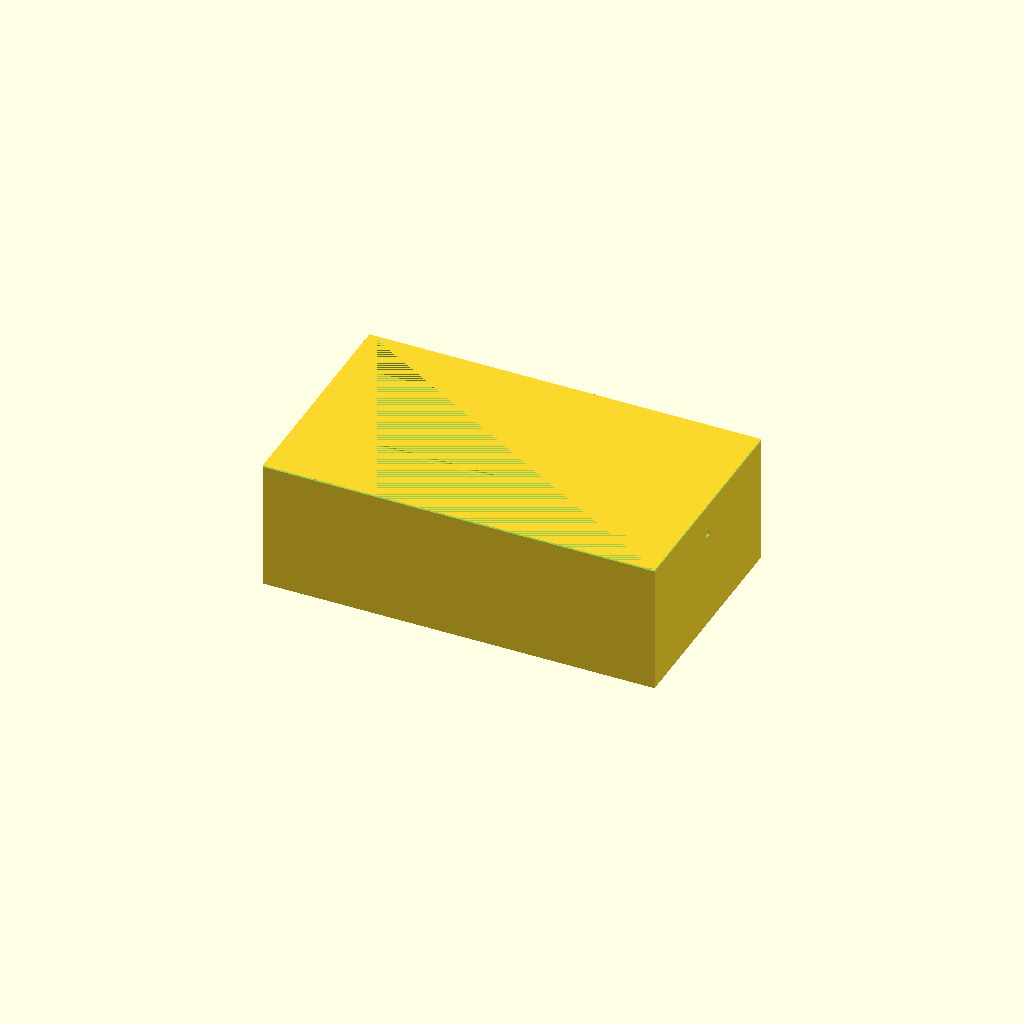
Cell 1: the model at its default parameters.
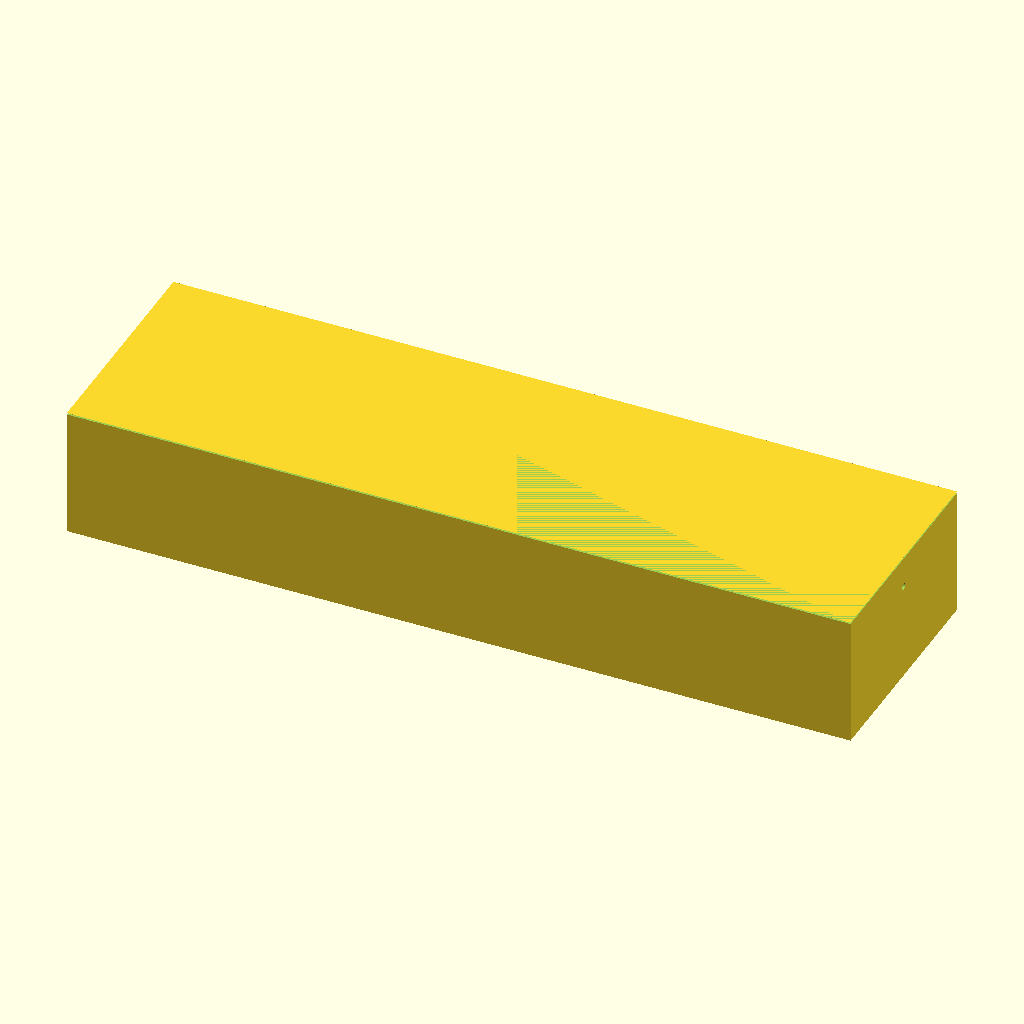
Cell 2: the same model with outer_x = 240.
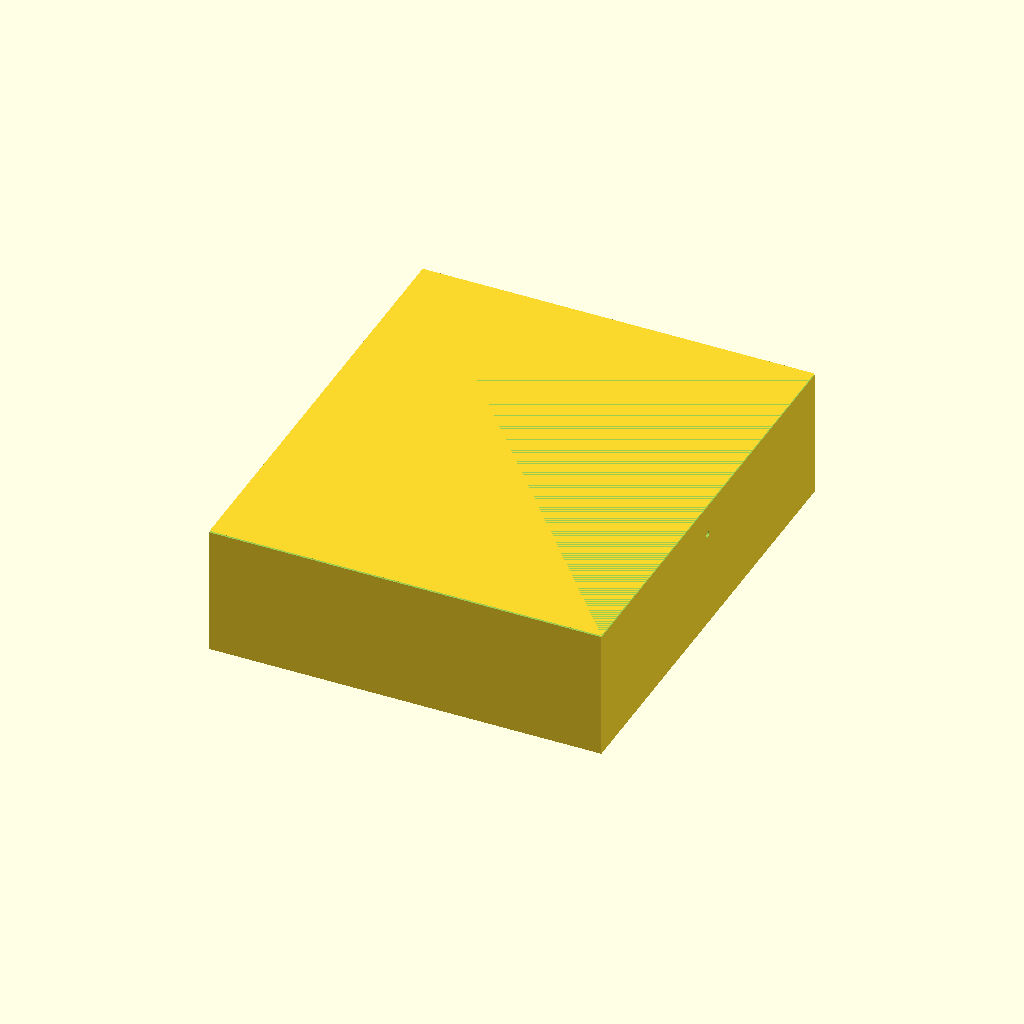
Cell 3 — outer_y set to 140, the other parameters unchanged.
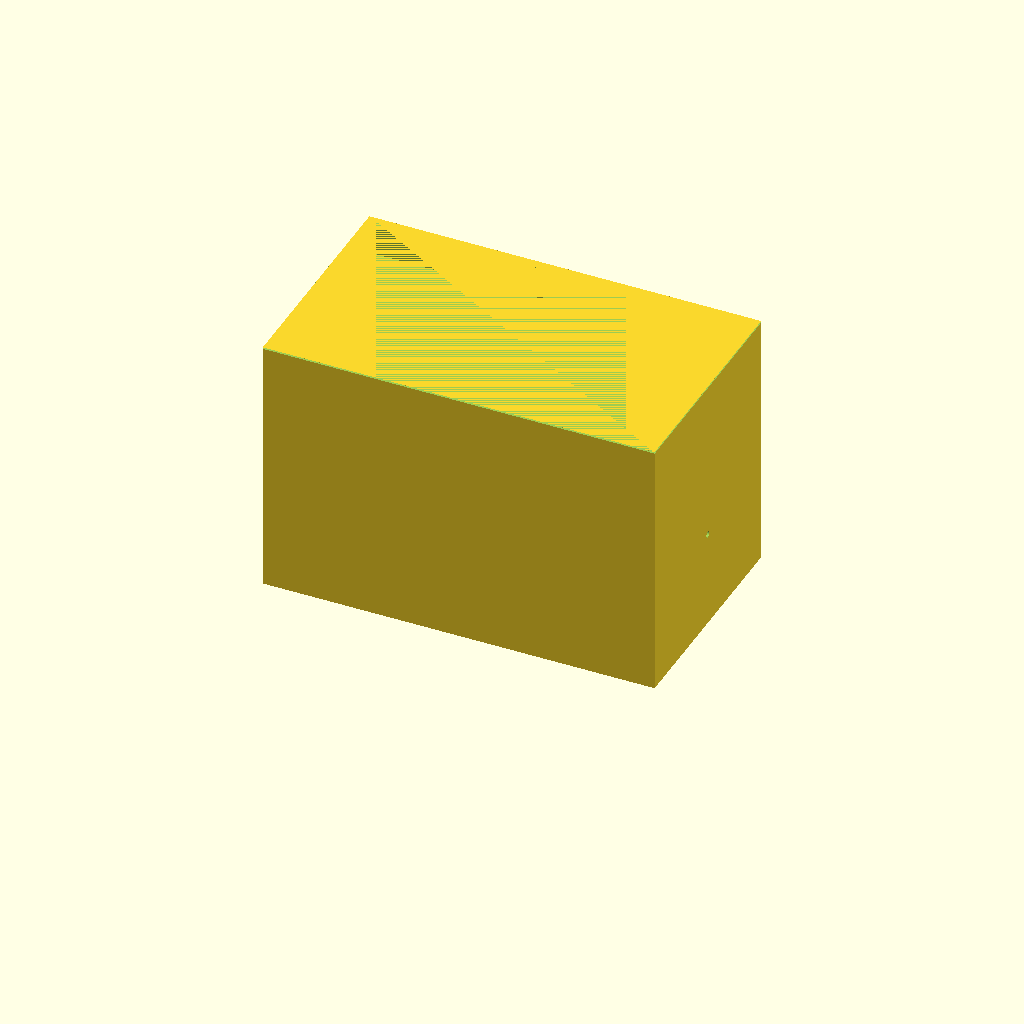
Cell 4: outer_z = 80 (everything else at default).
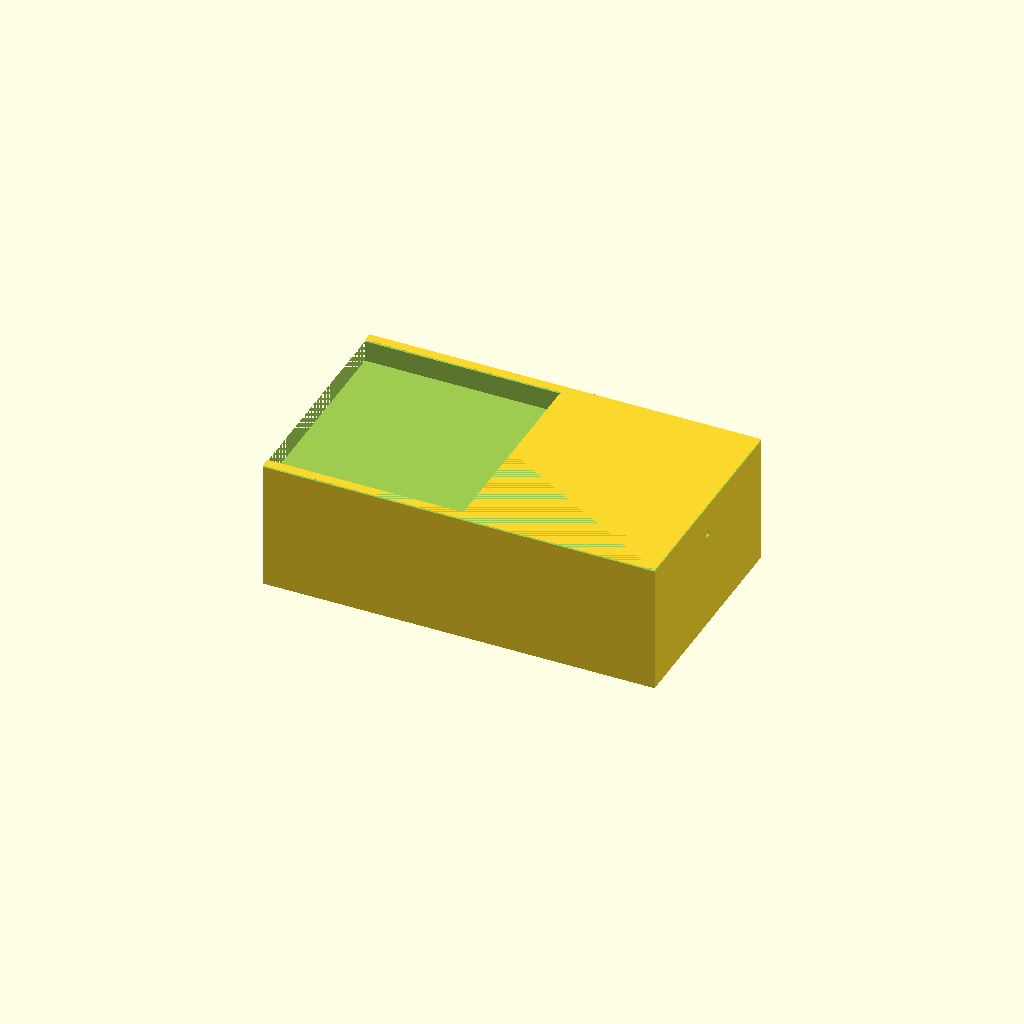
Cell 5: the same model with floor = 6.
One fixed orthographic camera (rotation 55°, 0°, 25°; colour scheme Cornfield) for every cell.
OpenSCAD source file bench/results/gpu-v7-g7/code/scadcoder-v7/mini_gel_tank_s0_a2.scad:
// Buffer tank for mini horizontal gel-electrophoresis box
// Print orientation: open top facing +Z, resting on XY plane at z = 0

// ---------- Parameters ----------
outer_x   = 120;   // outer length (X)
outer_y   = 70;    // outer width (Y)
outer_z   = 40;    // outer height (Z)
wall      = 3;     // wall thickness
floor     = 3;     // floor thickness

inner_h   = outer_z - wall;              // inner height above floor (37)
platform_t= 10;    // platform thickness (top at z = 13)
platform_x= 60;    // platform length in X, centred
hole_d    = 2;     // electrode hole diameter
hole_y    = 0;     // hole Y position
hole_z    = 30;    // hole Z position (above inner floor)

eps       = 0.5;   // cutter overshoot past faces

$fn = 64;

// ---------- Derived ----------
inner_w = outer_y - 2*wall;              // inner width (64)
inner_l = outer_x - 2*wall;              // inner length (114)
chamber_h = inner_h - platform_t;        // chamber height above platform (27)

// ---------- Model ----------
difference() {
    // Tank body: open top, solid floor and walls
    translate([-outer_x/2, -outer_y/2, 0])
        cube([outer_x, outer_y, outer_z]);

    // Cut out the open top (slightly above the top face)
    translate([-outer_x/2 - eps, -outer_y/2 - eps, outer_z - eps])
        cube([outer_x + 2*eps, outer_y + 2*eps, eps]);

    // Gel-tray platform, centred in X, spanning full inner width
    translate([-outer_x/2, -inner_w/2, floor + chamber_h])
        cube([platform_x, inner_w, platform_t]);

    // Horizontal electrode holes through each end wall, along X
    for (sx = [-1, 1])
        translate([sx > 0 ? outer_x/2 - hole_d/2 - eps : -outer_x/2 - eps,
                   hole_y, hole_z])
            rotate([0, 90, 0])
                cylinder(d = hole_d, h = outer_y + 2*eps, $fn = 64);
}
Customizer parameters (derived from the source; name, type, default, range or options):
outer_x: number, default 120
outer_y: number, default 70
outer_z: number, default 40
wall: number, default 3
floor: number, default 3
platform_t: number, default 10
platform_x: number, default 60
hole_d: number, default 2
hole_y: number, default 0
hole_z: number, default 30
eps: number, default 0.5
